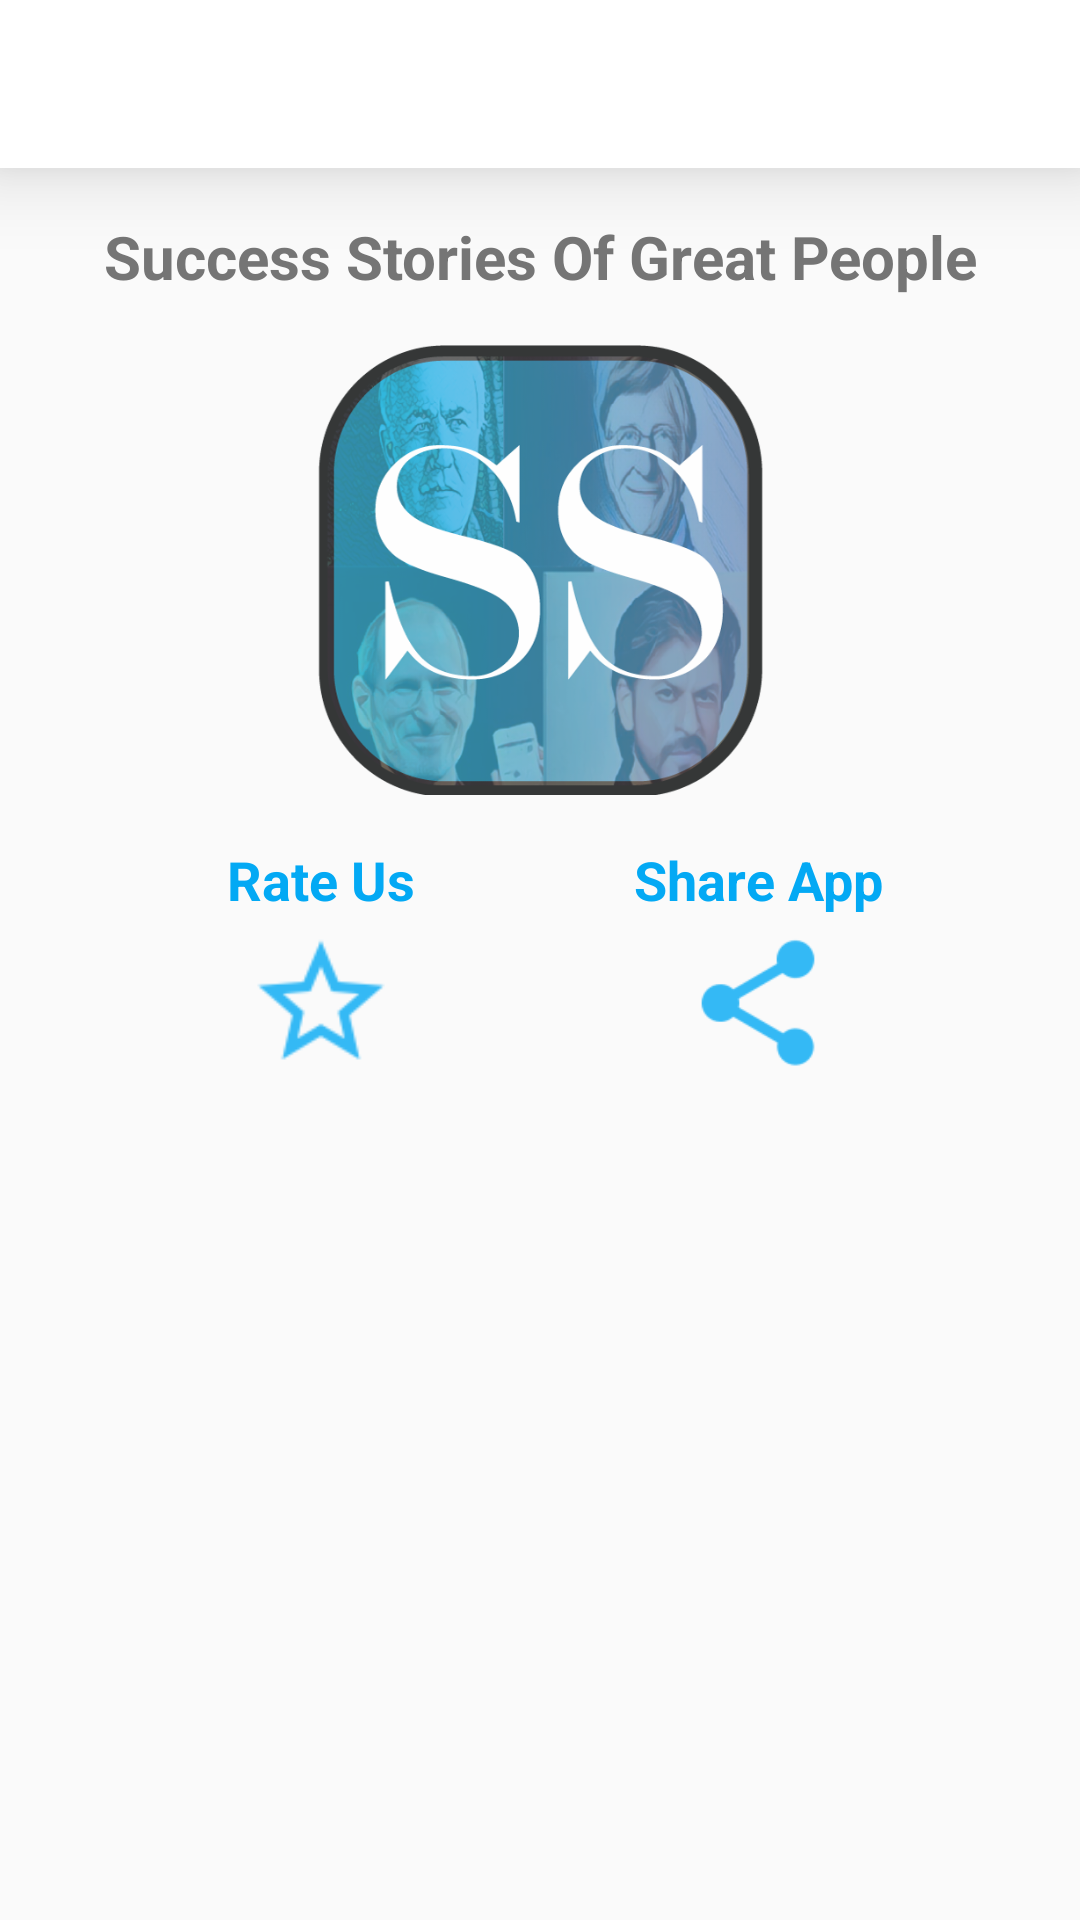

Write the Android layout XML for this screen, with the resource values it uses.
<!-- AndroidManifest.xml: application theme AppTheme -->
<!-- res/layout/about_us.xml -->
<?xml version="1.0" encoding="utf-8"?>
<RelativeLayout xmlns:android="http://schemas.android.com/apk/res/android"
    android:layout_width="match_parent"
    android:layout_height="match_parent"
  >

    <android.support.design.widget.AppBarLayout
        android:id="@+id/appbar"
        android:layout_width="match_parent"
        android:layout_height="wrap_content"
        android:elevation="16dp">

        <android.support.v7.widget.Toolbar xmlns:android="http://schemas.android.com/apk/res/android"
            xmlns:app="http://schemas.android.com/apk/res-auto"
            android:id="@+id/toolbar"
            android:layout_width="match_parent"
            android:layout_height="?attr/actionBarSize"
            android:gravity="center"
            android:minHeight="?attr/actionBarSize"
            app:layout_scrollFlags="scroll|enterAlways"
            app:theme="@style/ToolBarPopupStyle"
            app:title="About Us"
            app:titleTextColor="@color/white">

        </android.support.v7.widget.Toolbar>
    </android.support.design.widget.AppBarLayout>

    <LinearLayout
        android:layout_marginLeft="16dp"
        android:layout_marginRight="16dp"
        android:layout_width="wrap_content"
        android:layout_height="wrap_content"
        android:layout_below="@id/appbar"

        android:layout_centerHorizontal="true"
        android:gravity="center_horizontal"
        android:layout_marginTop="16dp"
        android:orientation="vertical">
        <TextView
            android:layout_width="wrap_content"
            android:layout_height="wrap_content"
            android:text="Success Stories Of Great People"
            android:textStyle="bold"
            android:textColor="@color/grey_600"
            android:textSize="20sp"
            android:layout_gravity="center_horizontal"
            android:gravity="center_horizontal"/>

        <ImageView
            android:alpha="0.8"
            android:layout_marginTop="16dp"
            android:layout_width="150dp"
            android:layout_height="150dp"
            android:background="@mipmap/launcher" />

        <LinearLayout
            android:layout_marginTop="16dp"
            android:layout_width="match_parent"
            android:layout_height="wrap_content">

            <LinearLayout

                android:layout_width="0dp"
                android:layout_weight="1"
                android:orientation="vertical"
                android:layout_height="match_parent">
                <TextView
                    android:text="Rate Us"
                    android:textColor="@color/colorAccent"
                    android:textSize="18sp"
                    android:textStyle="bold"
                    android:layout_gravity="center_horizontal"
                    android:gravity="center_horizontal"
                    android:layout_width="wrap_content"
                    android:layout_height="wrap_content" />
                <ImageView
                    android:layout_marginTop="4dp"

                    android:id="@+id/rate"
                    android:layout_gravity="center_horizontal"
                    android:gravity="center_horizontal"
                    android:background="@drawable/rate_blue"
                    android:layout_width="50dp"
                    android:layout_height="50dp" />
            </LinearLayout>

            <LinearLayout

                android:layout_width="0dp"
                android:layout_weight="1"
                android:orientation="vertical"
                android:layout_height="match_parent">
                <TextView
                    android:text="Share App"
                    android:textSize="18sp"
                    android:textColor="@color/colorAccent"
                    android:textStyle="bold"
                    android:layout_gravity="center_horizontal"
                    android:gravity="center_horizontal"
                    android:layout_width="wrap_content"
                    android:layout_height="wrap_content" />
                <ImageView

                    android:id="@+id/share"
                    android:layout_marginTop="4dp"
                    android:layout_gravity="center_horizontal"
                    android:gravity="center_horizontal"
                    android:background="@drawable/share_blue"
                    android:layout_width="50dp"
                    android:layout_height="50dp" />
            </LinearLayout>


        </LinearLayout>

    </LinearLayout>


</RelativeLayout>
<!-- resources referenced by this layout -->
<resources>
  <color name="colorAccent">#03A9F4</color>
  <color name="grey_600">#757575</color>
  <color name="white">#FFFFFF</color>
  <!-- drawable rate_blue: png bitmap (drawable-xhdpi, 1442 bytes) -->
  <!-- drawable share_blue: png bitmap (drawable-hdpi, 795 bytes) -->
  <!-- mipmap launcher: png bitmap (mipmap-hdpi, 259845 bytes) -->
  <style name="ToolBarPopupStyle">
  
          <item name="android:textColorPrimary">@color/light_blue_500</item>
          <item name="android:textColorSecondary">@color/light_blue_500</item>
  
  
      </style>
  <style name="AppTheme" parent="Theme.AppCompat.Light.NoActionBar">
          
          <item name="colorPrimary">@color/colorPrimary</item>
          <item name="colorPrimaryDark">@color/colorPrimaryDark</item>
          <item name="colorAccent">@color/colorAccent</item>
          <item name="android:actionMenuTextColor">@color/light_blue_500</item>
          <item name="android:windowContentTransitions">true</item>
          .
  
      </style>
  <color name="light_blue_500">#03A9F4</color>
  <color name="colorPrimary">#fff</color>
  <color name="colorPrimaryDark">#0073a7</color>
</resources>
